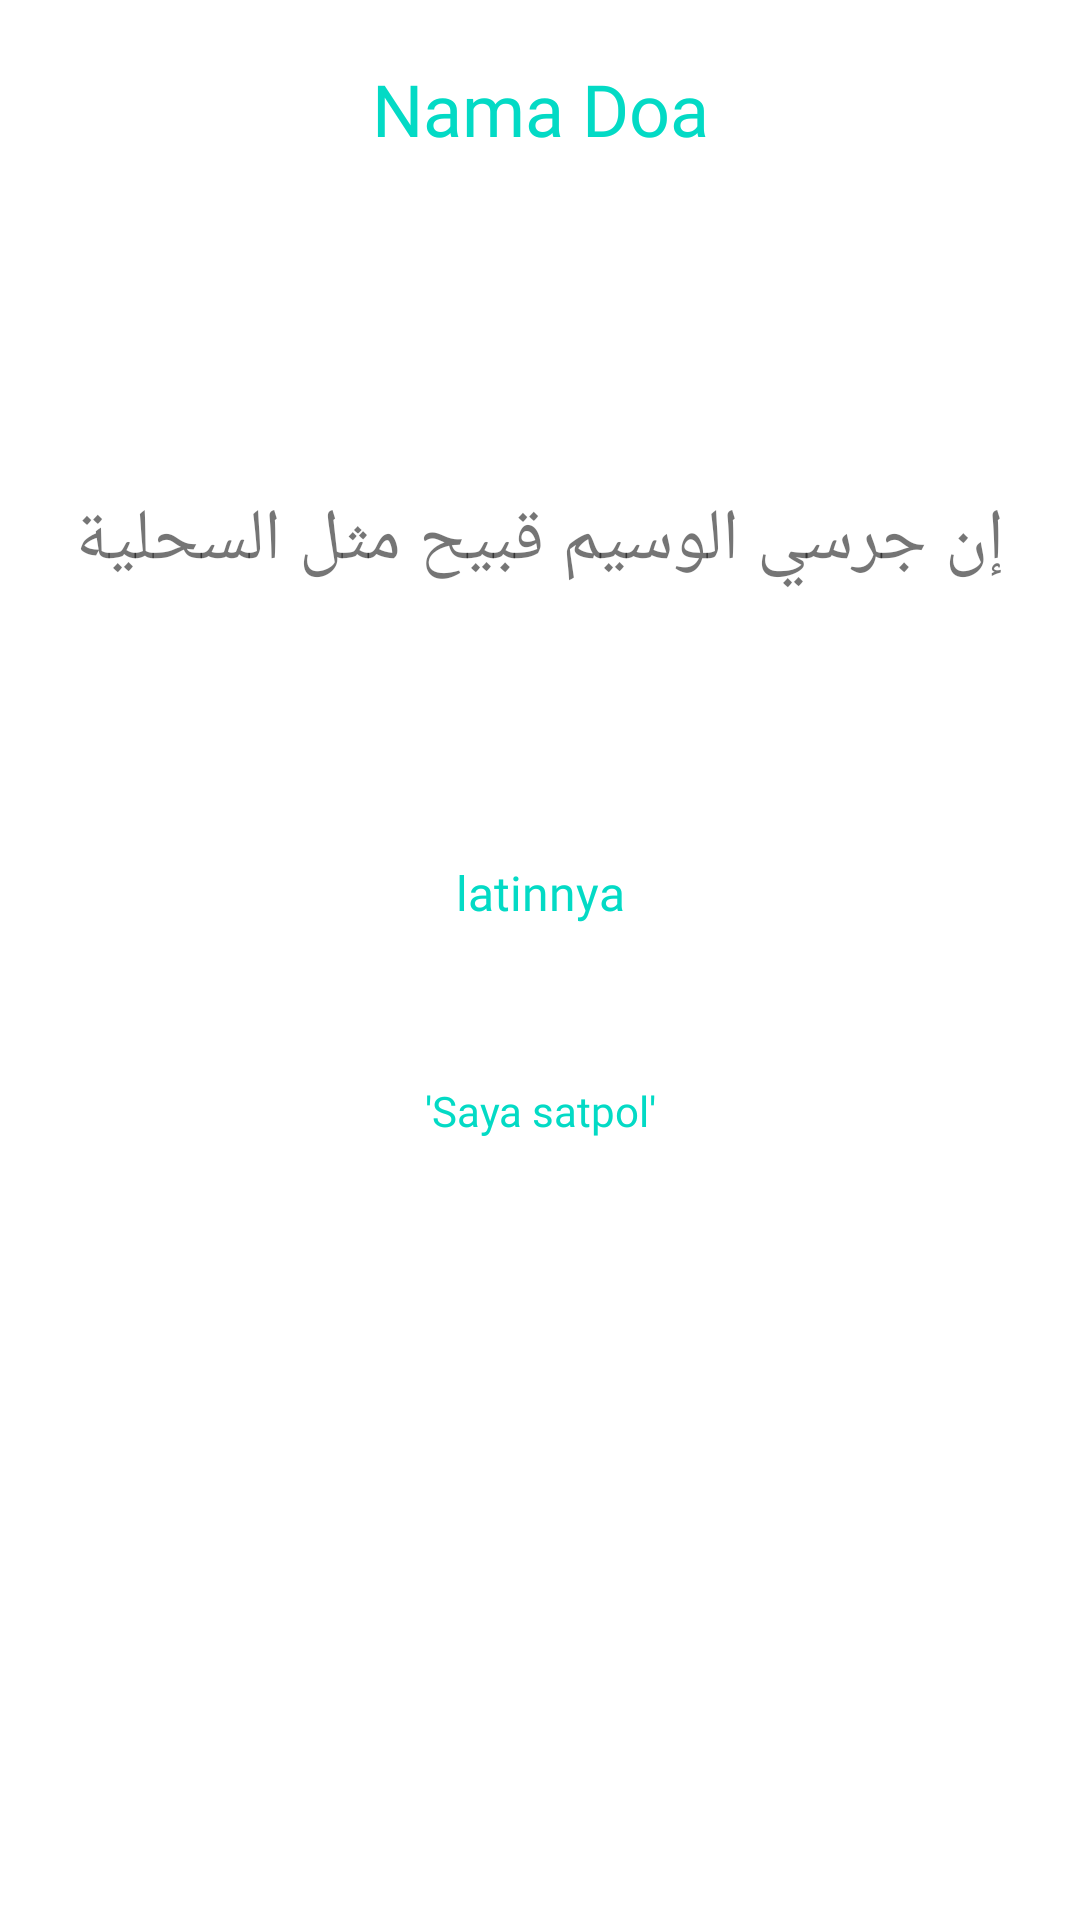

This screen was rendered from an Android layout file. Write that file and the resources it references.
<!-- AndroidManifest.xml: application theme Theme.SholatKUY -->
<!-- res/layout/activity_detail_doa.xml -->
<?xml version="1.0" encoding="utf-8"?>
<androidx.constraintlayout.widget.ConstraintLayout xmlns:android="http://schemas.android.com/apk/res/android"
    xmlns:app="http://schemas.android.com/apk/res-auto"
    xmlns:tools="http://schemas.android.com/tools"
    android:layout_width="match_parent"
    android:layout_height="match_parent"
    android:background="@color/white"
    tools:context=".mushaf.DetailDoa"
    android:layout_marginHorizontal="30dp">

    <TextView
        android:id="@+id/tv_nama_doa"
        android:layout_width="match_parent"
        android:textAlignment="center"
        android:layout_height="wrap_content"
        android:layout_marginTop="20dp"
        android:fontFamily="@font/poppins_medium"
        android:text="Nama Doa"
        android:textColor="@color/primary"
        android:textSize="24sp"
        app:layout_constraintEnd_toEndOf="parent"
        app:layout_constraintStart_toStartOf="parent"
        app:layout_constraintTop_toTopOf="parent" />

    <TextView
        android:id="@+id/tv_ayat_arab"
        android:layout_width="match_parent"
        android:textAlignment="center"
        android:layout_height="wrap_content"
        android:layout_marginBottom="280dp"
        android:fontFamily="@font/amiri_bold"
        android:text="إن جرسي الوسيم قبيح مثل السحلية"
        android:textSize="24sp"
        app:layout_constraintBottom_toBottomOf="parent"
        app:layout_constraintEnd_toEndOf="parent"
        app:layout_constraintStart_toStartOf="parent"
        app:layout_constraintTop_toBottomOf="@+id/tv_nama_doa"
        app:layout_constraintTop_toTopOf="parent" />

    <TextView
        android:id="@+id/tv_latin"
        android:layout_width="match_parent"
        android:textAlignment="center"
        android:layout_height="wrap_content"
        android:layout_marginBottom="45dp"
        android:fontFamily="@font/poppins_medium"
        android:text="latinnya"
        android:textColor="@color/primary"
        android:textSize="16sp"
        app:layout_constraintBottom_toBottomOf="parent"
        app:layout_constraintEnd_toEndOf="parent"
        app:layout_constraintStart_toStartOf="parent"
        app:layout_constraintTop_toBottomOf="@+id/tv_ayat_arab"
        app:layout_constraintTop_toTopOf="parent" />

    <TextView
        android:layout_width="match_parent"
        android:layout_height="wrap_content"
        android:id="@+id/tv_arti_"
        android:text="'Saya satpol'"
        android:fontFamily="@font/poppins_medium"
        android:textColor="@color/primary"
        app:layout_constraintTop_toBottomOf="@+id/tv_latin"
        app:layout_constraintStart_toStartOf="parent"
        app:layout_constraintEnd_toEndOf="parent"
        android:textAlignment="center"
        app:layout_constraintTop_toTopOf="parent"
        app:layout_constraintBottom_toBottomOf="parent"
        android:layout_marginTop="100dp"/>

</androidx.constraintlayout.widget.ConstraintLayout>
<!-- resources referenced by this layout -->
<resources>
  <color name="primary">#FF03DAC5</color>
  <color name="white">#FFFFFFFF</color>
  <style name="Theme.SholatKUY" parent="Theme.MaterialComponents.DayNight.DarkActionBar">
          
          <item name="colorPrimary">@color/primary</item>
          <item name="colorPrimaryVariant">@color/primary</item>
          <item name="colorOnPrimary">@color/white</item>
          
          <item name="colorSecondary">@color/colorAccent</item>
          <item name="colorSecondaryVariant">@color/colorPrimaryDark</item>
          <item name="colorOnSecondary">@color/black</item>
          
          <item name="android:statusBarColor" tools:targetApi="l">?attr/colorPrimaryVariant</item>
          
      </style>
  <color name="colorAccent">#FF03DAC5</color>
  <color name="colorPrimaryDark">#FF03DAC5</color>
  <color name="black">#FF000000</color>
</resources>
